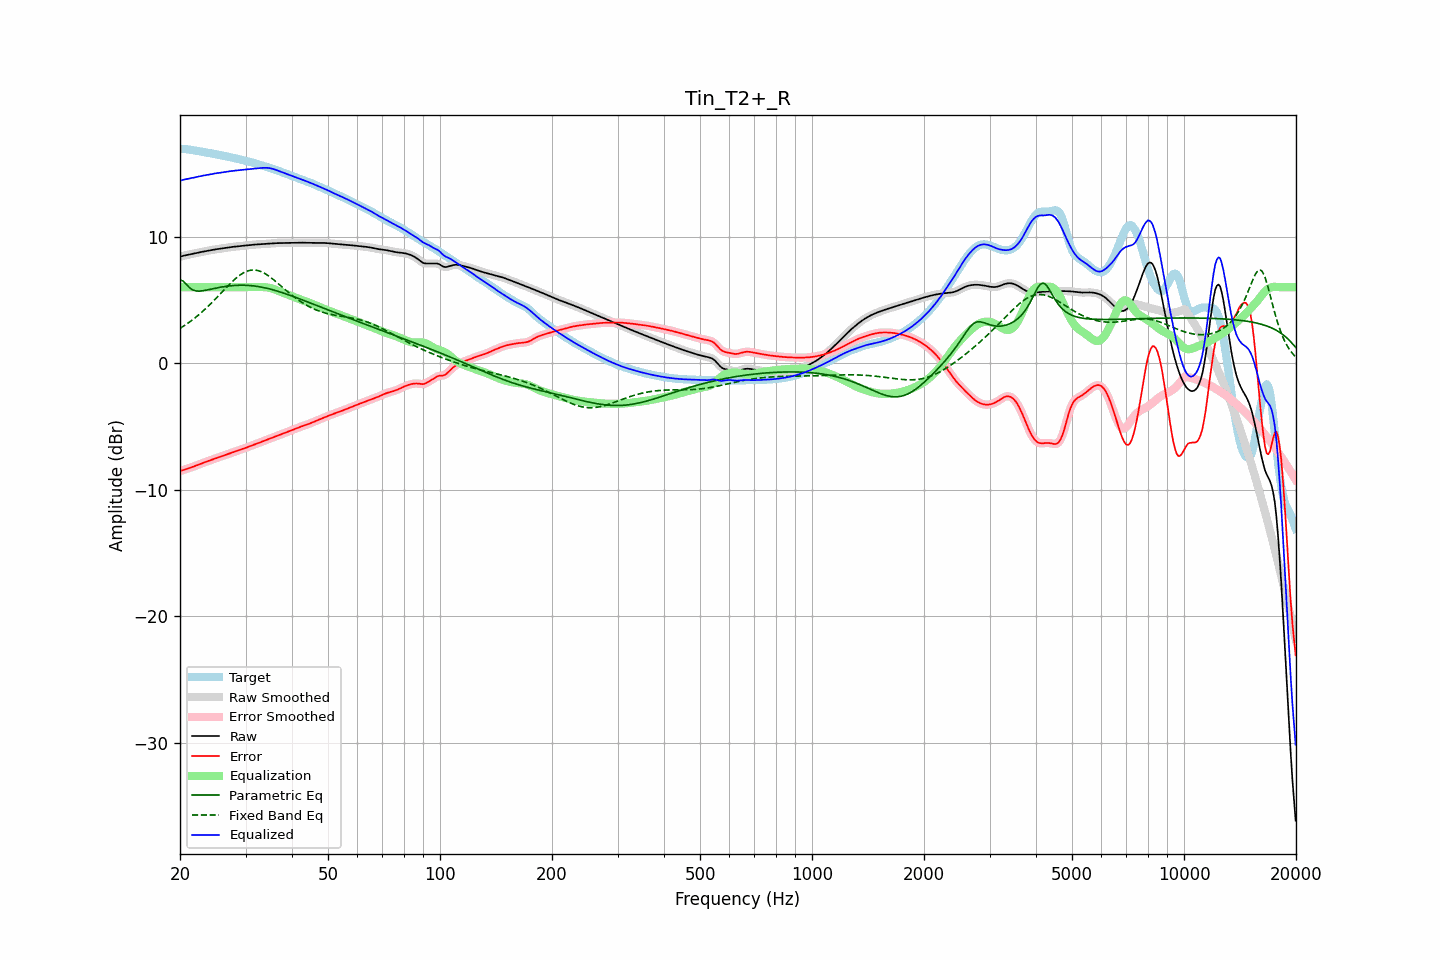

The file beside this chart, header and first rows:
frequency, raw, error, smoothed, error_smoothed, equalization, parametric_eq, fixed_band_eq, equalized_raw, equalized_smoothed, target
20.00, 8.40, -8.52, 8.40, -8.52, 6.00, 6.57, 2.75, 14.40, 14.40, 16.93
20.20, 8.44, -8.48, 8.44, -8.48, 6.00, 6.53, 2.83, 14.44, 14.44, 16.92
20.40, 8.48, -8.44, 8.48, -8.44, 6.00, 6.48, 2.91, 14.48, 14.48, 16.92
20.61, 8.51, -8.40, 8.51, -8.40, 6.00, 6.35, 2.99, 14.51, 14.51, 16.91
20.81, 8.53, -8.36, 8.53, -8.36, 6.00, 6.21, 3.08, 14.53, 14.53, 16.89
21.02, 8.56, -8.32, 8.56, -8.32, 6.00, 6.08, 3.17, 14.56, 14.56, 16.88
21.23, 8.58, -8.28, 8.58, -8.28, 6.00, 5.95, 3.25, 14.58, 14.58, 16.86
21.44, 8.61, -8.23, 8.61, -8.23, 6.00, 5.86, 3.35, 14.61, 14.61, 16.84
21.66, 8.64, -8.18, 8.64, -8.18, 6.00, 5.78, 3.44, 14.64, 14.64, 16.82
21.87, 8.66, -8.13, 8.66, -8.13, 6.00, 5.74, 3.54, 14.66, 14.66, 16.80
22.09, 8.69, -8.08, 8.69, -8.08, 6.00, 5.70, 3.64, 14.69, 14.69, 16.78
22.31, 8.72, -8.03, 8.72, -8.03, 6.00, 5.69, 3.75, 14.72, 14.72, 16.75
22.54, 8.75, -7.98, 8.75, -7.98, 6.00, 5.69, 3.85, 14.75, 14.75, 16.73
22.76, 8.77, -7.94, 8.77, -7.94, 6.00, 5.70, 3.97, 14.77, 14.77, 16.71
22.99, 8.80, -7.89, 8.80, -7.89, 6.00, 5.71, 4.08, 14.80, 14.80, 16.69
23.22, 8.82, -7.84, 8.82, -7.84, 6.00, 5.73, 4.19, 14.82, 14.82, 16.67
23.45, 8.85, -7.80, 8.85, -7.80, 6.00, 5.76, 4.31, 14.85, 14.85, 16.65
23.69, 8.87, -7.75, 8.87, -7.75, 6.00, 5.78, 4.43, 14.87, 14.87, 16.63
23.92, 8.89, -7.71, 8.89, -7.71, 6.00, 5.81, 4.55, 14.89, 14.89, 16.60
24.16, 8.92, -7.66, 8.92, -7.66, 6.00, 5.84, 4.68, 14.92, 14.92, 16.58
24.40, 8.94, -7.62, 8.94, -7.62, 6.00, 5.87, 4.80, 14.94, 14.94, 16.56
24.65, 8.96, -7.57, 8.96, -7.57, 6.00, 5.89, 4.93, 14.96, 14.96, 16.53
24.89, 8.98, -7.52, 8.98, -7.52, 6.00, 5.92, 5.06, 14.98, 14.98, 16.51
25.14, 9.00, -7.48, 9.00, -7.48, 6.00, 5.94, 5.19, 15.00, 15.00, 16.48
25.39, 9.02, -7.43, 9.02, -7.43, 6.00, 5.97, 5.33, 15.02, 15.02, 16.46
25.65, 9.04, -7.39, 9.04, -7.39, 6.00, 5.99, 5.46, 15.04, 15.04, 16.43
25.91, 9.06, -7.35, 9.06, -7.35, 6.00, 6.02, 5.59, 15.06, 15.06, 16.40
26.16, 9.08, -7.30, 9.08, -7.30, 6.00, 6.04, 5.73, 15.08, 15.08, 16.38
26.43, 9.10, -7.26, 9.10, -7.26, 6.00, 6.06, 5.86, 15.10, 15.10, 16.35
26.69, 9.12, -7.21, 9.12, -7.21, 6.00, 6.07, 5.99, 15.12, 15.12, 16.33
26.96, 9.14, -7.17, 9.14, -7.17, 6.00, 6.09, 6.13, 15.14, 15.14, 16.30
27.23, 9.16, -7.12, 9.16, -7.12, 6.00, 6.10, 6.25, 15.16, 15.16, 16.28
27.50, 9.17, -7.08, 9.17, -7.08, 6.00, 6.12, 6.38, 15.17, 15.17, 16.25
27.77, 9.19, -7.03, 9.19, -7.03, 6.00, 6.13, 6.50, 15.19, 15.19, 16.22
28.05, 9.20, -6.99, 9.20, -6.99, 6.00, 6.14, 6.62, 15.20, 15.20, 16.19
28.33, 9.21, -6.95, 9.21, -6.95, 6.00, 6.15, 6.73, 15.21, 15.21, 16.16
28.62, 9.23, -6.90, 9.23, -6.90, 6.00, 6.15, 6.83, 15.23, 15.23, 16.13
28.90, 9.24, -6.86, 9.24, -6.86, 6.00, 6.15, 6.93, 15.24, 15.24, 16.10
29.19, 9.25, -6.82, 9.25, -6.82, 6.00, 6.16, 7.02, 15.25, 15.25, 16.07
29.48, 9.27, -6.77, 9.27, -6.77, 6.00, 6.16, 7.10, 15.27, 15.27, 16.04
29.78, 9.28, -6.73, 9.28, -6.73, 6.00, 6.15, 7.17, 15.28, 15.28, 16.01
30.08, 9.30, -6.68, 9.30, -6.68, 6.00, 6.15, 7.23, 15.30, 15.30, 15.98
30.38, 9.31, -6.63, 9.31, -6.63, 6.00, 6.14, 7.28, 15.31, 15.31, 15.95
30.68, 9.33, -6.58, 9.33, -6.58, 6.00, 6.13, 7.31, 15.33, 15.33, 15.91
30.99, 9.34, -6.54, 9.34, -6.54, 6.00, 6.12, 7.34, 15.34, 15.34, 15.88
31.30, 9.35, -6.49, 9.35, -6.49, 6.00, 6.11, 7.35, 15.35, 15.35, 15.84
31.61, 9.36, -6.44, 9.36, -6.44, 6.00, 6.10, 7.36, 15.36, 15.36, 15.81
31.93, 9.37, -6.40, 9.37, -6.40, 6.00, 6.08, 7.35, 15.37, 15.37, 15.77
32.24, 9.38, -6.35, 9.38, -6.35, 6.00, 6.06, 7.33, 15.38, 15.38, 15.73
32.57, 9.39, -6.30, 9.39, -6.30, 6.00, 6.04, 7.29, 15.39, 15.39, 15.69
32.89, 9.40, -6.25, 9.40, -6.25, 6.01, 6.02, 7.25, 15.41, 15.41, 15.65
33.22, 9.41, -6.20, 9.41, -6.20, 6.01, 6.00, 7.20, 15.42, 15.42, 15.61
33.55, 9.42, -6.15, 9.42, -6.15, 6.01, 5.97, 7.14, 15.43, 15.43, 15.57
33.89, 9.43, -6.10, 9.43, -6.10, 6.00, 5.94, 7.06, 15.43, 15.43, 15.53
34.23, 9.44, -6.05, 9.44, -6.05, 5.99, 5.92, 6.99, 15.43, 15.43, 15.49
34.57, 9.45, -6.00, 9.45, -6.00, 5.97, 5.88, 6.90, 15.42, 15.42, 15.45
34.92, 9.46, -5.95, 9.46, -5.95, 5.94, 5.85, 6.81, 15.40, 15.40, 15.41
35.27, 9.46, -5.90, 9.46, -5.90, 5.90, 5.82, 6.71, 15.37, 15.37, 15.37
35.62, 9.47, -5.86, 9.47, -5.86, 5.86, 5.79, 6.61, 15.33, 15.33, 15.33
35.97, 9.47, -5.81, 9.47, -5.81, 5.82, 5.75, 6.51, 15.29, 15.29, 15.28
... 635 more rows
